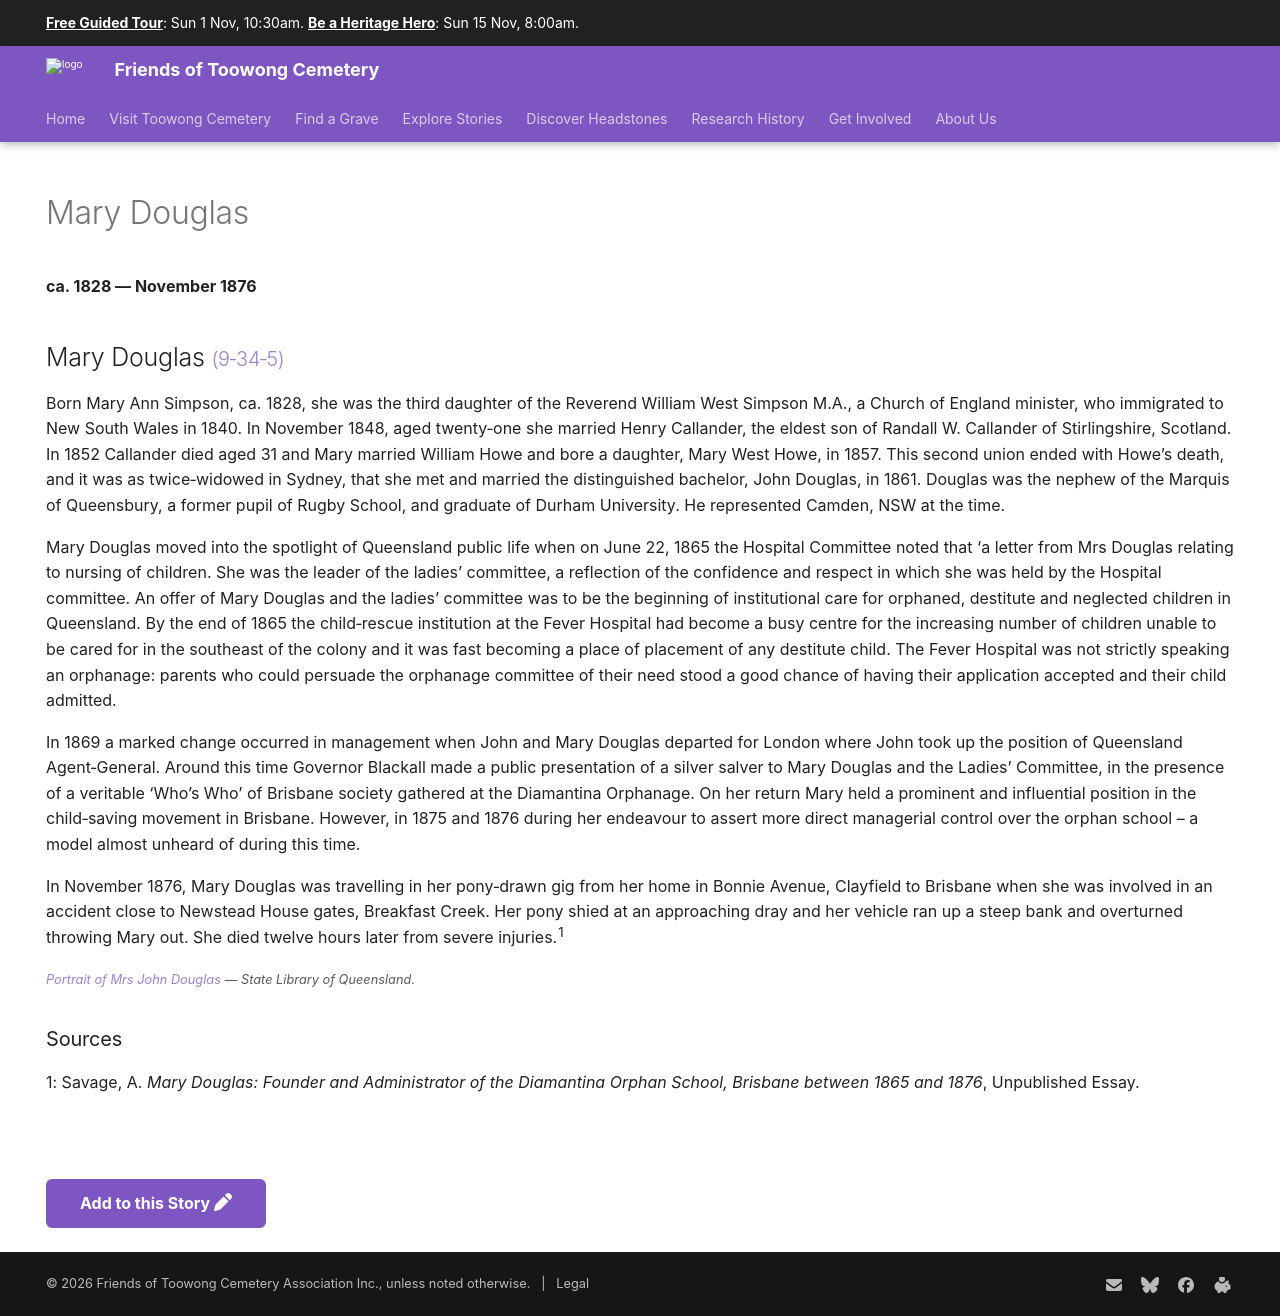

repository: 1871fotc/1871fotc.github.io · page: research/mary-douglas/index.html · generator: mkdocs

---
title: Mary Douglas
hide:
  - toc
  - navigation 
---

# Mary Douglas

**ca. 1828 — November 1876**

--8<-- "snippets/mary-douglas.md"

### Sources 

1: Savage, A. *Mary Douglas: Founder and Administrator of the Diamantina Orphan School, Brisbane between 1865 and 1876*, Unpublished Essay. 


--8<-- "snippets/add-to-this-story.md"
